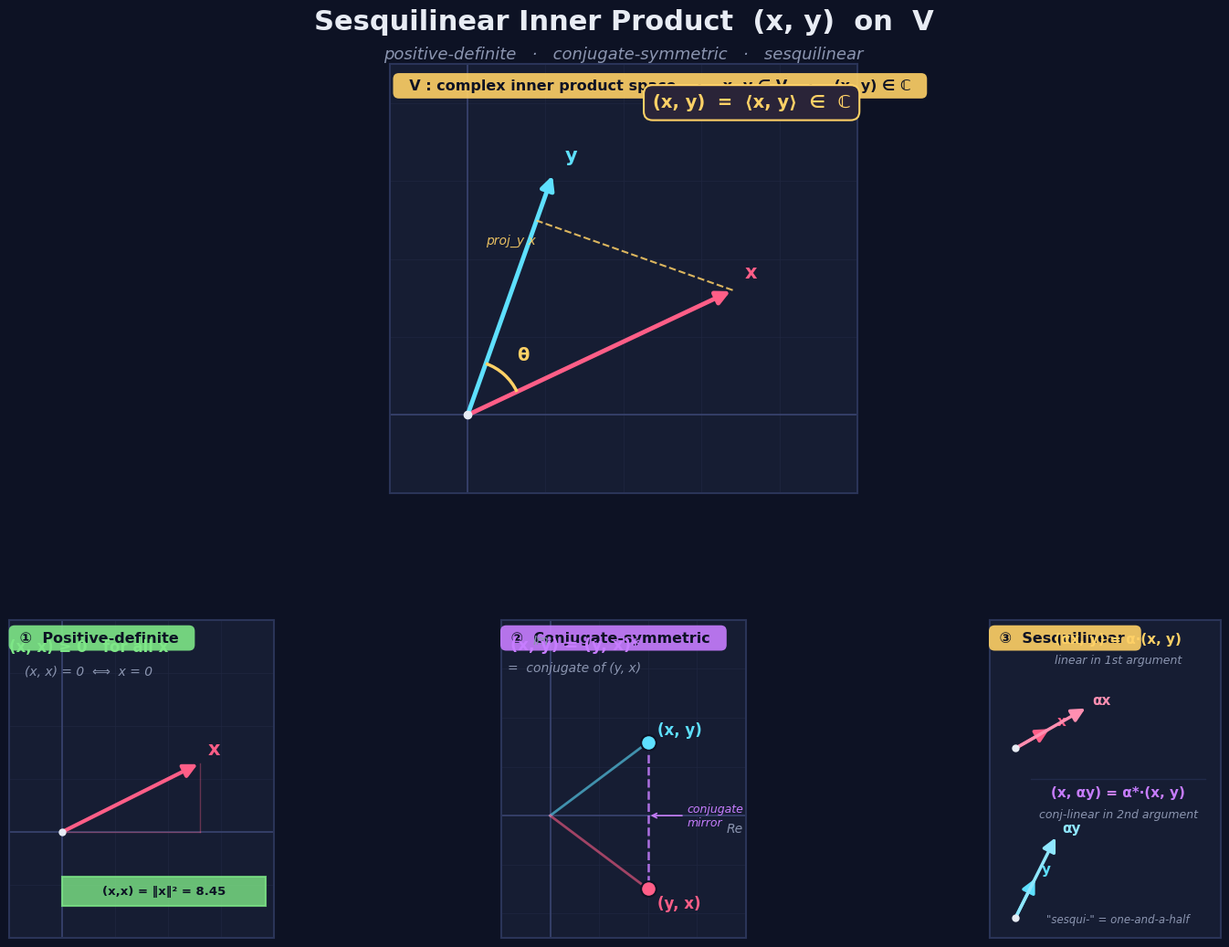

Write Python code to recreate this figure.
import matplotlib.pyplot as plt
from matplotlib.patches import Arc, Rectangle
import numpy as np
from matplotlib.gridspec import GridSpec

plt.rcParams['font.family'] = 'DejaVu Sans'
plt.rcParams['axes.linewidth'] = 1.5

# ── Palette ──
BG = '#0d1224'
PANEL = '#161d33'
PANEL_BORDER = '#2a3458'
X_COLOR = '#ff5e87'       # pink-red for x
Y_COLOR = '#5ee0ff'       # cyan for y
GOLD = '#ffd166'          # gold for results / sesquilinear
GREEN = '#7ee787'         # green for positive-definite
PURPLE = '#c77dff'        # purple for conjugate
TEXT = '#e8ecf4'
SUBTLE = '#8b95b0'
GRID = '#1f2740'

fig = plt.figure(figsize=(16, 11), facecolor=BG, dpi=150)
gs = GridSpec(2, 3, figure=fig, height_ratios=[1.35, 1],
              hspace=0.34, wspace=0.22,
              left=0.035, right=0.965, top=0.91, bottom=0.04)

fig.text(0.5, 0.965, 'Sesquilinear Inner Product  (x, y)  on  V',
         ha='center', va='top', fontsize=22, fontweight='bold', color=TEXT)
fig.text(0.5, 0.928, 'positive-definite   ·   conjugate-symmetric   ·   sesquilinear',
         ha='center', va='top', fontsize=13, color=SUBTLE, style='italic')

def style_panel(ax, title, badge_color):
    ax.set_facecolor(PANEL)
    for spine in ax.spines.values():
        spine.set_color(PANEL_BORDER)
        spine.set_linewidth(1.5)
    ax.text(0.02, 0.965, title, transform=ax.transAxes, ha='left', va='top',
            color='#0d1224', fontsize=11.5, fontweight='bold',
            bbox=dict(boxstyle='round,pad=0.4', facecolor=badge_color, edgecolor='none', alpha=0.9))

def draw_grid(ax, lim=5):
    for i in range(-lim, lim + 1):
        ax.axhline(i, color=GRID, linewidth=0.5, zorder=0)
        ax.axvline(i, color=GRID, linewidth=0.5, zorder=0)
    ax.axhline(0, color='#3a4470', linewidth=1.2, zorder=1)
    ax.axvline(0, color='#3a4470', linewidth=1.2, zorder=1)

def draw_vector(ax, start, end, color, label=None, lw=3,
                label_offset=(0.15, 0.15), fontsize=15):
    ax.annotate('', xy=end, xytext=start,
                arrowprops=dict(arrowstyle='-|>', color=color, lw=lw,
                                mutation_scale=22))
    if label:
        ax.text(end[0] + label_offset[0], end[1] + label_offset[1], label,
                color=color, fontsize=fontsize, fontweight='bold')

# ═══════════════════════════════════════════
# MAIN PANEL — two vectors x, y in V
# ═══════════════════════════════════════════
ax_main = fig.add_subplot(gs[0, :])
style_panel(ax_main,
            '  V : complex inner product space    ·    x, y ∈ V    ·    (x, y) ∈ ℂ  ',
            GOLD)
draw_grid(ax_main, 5)

x_vec = np.array([3.4, 1.6])
y_vec = np.array([1.1, 3.1])
draw_vector(ax_main, (0, 0), x_vec, X_COLOR, 'x', lw=3.5)
draw_vector(ax_main, (0, 0), y_vec, Y_COLOR, 'y', lw=3.5)
ax_main.plot(0, 0, 'o', color=TEXT, markersize=6, zorder=5)

# Angle arc θ
ang_x = np.degrees(np.arctan2(x_vec[1], x_vec[0]))
ang_y = np.degrees(np.arctan2(y_vec[1], y_vec[0]))
arc = Arc((0, 0), 1.4, 1.4, angle=0,
          theta1=min(ang_x, ang_y), theta2=max(ang_x, ang_y),
          color=GOLD, linewidth=2.5, zorder=3)
ax_main.add_patch(arc)
mid = np.radians((ang_x + ang_y) / 2)
ax_main.text(0.95 * np.cos(mid), 0.95 * np.sin(mid), 'θ',
             color=GOLD, fontsize=14, fontweight='bold')

# Projection of x onto y (geometric meaning of Re⟨x,y⟩)
y_u = y_vec / np.linalg.norm(y_vec)
proj = np.dot(x_vec, y_u) * y_u
ax_main.plot([0, proj[0]], [0, proj[1]], '-',
             color=GOLD, linewidth=2, alpha=0.45, zorder=2)
ax_main.plot([x_vec[0], proj[0]], [x_vec[1], proj[1]], '--',
             color=GOLD, linewidth=1.5, alpha=0.85, zorder=3)
ax_main.text(proj[0] - 0.65, proj[1] - 0.3, 'proj_y x',
             color=GOLD, fontsize=10, style='italic', alpha=0.9)

# Result callout
ax_main.text(0.985, 0.93, '(x, y)  =  ⟨x, y⟩  ∈  ℂ',
             transform=ax_main.transAxes, ha='right', va='top',
             color=GOLD, fontsize=14, fontweight='bold',
             bbox=dict(boxstyle='round,pad=0.5', facecolor='#2a2438',
                       edgecolor=GOLD, linewidth=1.5))

ax_main.set_xlim(-1, 5)
ax_main.set_ylim(-1, 4.5)
ax_main.set_aspect('equal')
ax_main.set_xticks([])
ax_main.set_yticks([])

# ═══════════════════════════════════════════
# ① POSITIVE-DEFINITE
# ═══════════════════════════════════════════
ax_pd = fig.add_subplot(gs[1, 0])
style_panel(ax_pd, ' ①  Positive-definite  ', GREEN)
draw_grid(ax_pd, 4)

x2 = np.array([2.6, 1.3])
draw_vector(ax_pd, (0, 0), x2, X_COLOR, 'x', lw=3)
ax_pd.plot(0, 0, 'o', color=TEXT, markersize=5, zorder=5)
norm_sq = float(np.dot(x2, x2))

# Component guides
ax_pd.plot([0, x2[0]], [0, 0], '-', color=X_COLOR, linewidth=1, alpha=0.35)
ax_pd.plot([x2[0], x2[0]], [0, x2[1]], '-', color=X_COLOR, linewidth=1, alpha=0.35)

# Positive-value bar
bar_w = norm_sq / 2.2
ax_pd.add_patch(Rectangle((0, -1.4), bar_w, 0.55,
                           facecolor=GREEN, alpha=0.8,
                           edgecolor=GREEN, linewidth=1.5))
ax_pd.text(bar_w / 2, -1.12, f'(x,x) = ‖x‖² = {norm_sq:.2f}',
           ha='center', va='center', color='#0d1224',
           fontsize=9.5, fontweight='bold')

ax_pd.text(0.5, 3.4, '(x, x) ≥ 0   for all x',
           ha='center', color=GREEN, fontsize=12, fontweight='bold')
ax_pd.text(0.5, 2.95, '(x, x) = 0  ⟺  x = 0',
           ha='center', color=SUBTLE, fontsize=10, style='italic')

ax_pd.set_xlim(-1, 4)
ax_pd.set_ylim(-2, 4)
ax_pd.set_aspect('equal')
ax_pd.set_xticks([])
ax_pd.set_yticks([])

# ═══════════════════════════════════════════
# ② CONJUGATE-SYMMETRIC
# ═══════════════════════════════════════════
ax_cs = fig.add_subplot(gs[1, 1])
style_panel(ax_cs, ' ②  Conjugate-symmetric  ', PURPLE)
draw_grid(ax_cs, 4)

ax_cs.text(3.6, -0.35, 'Re', color=SUBTLE, fontsize=10, style='italic')
ax_cs.text(-0.35, 3.5, 'Im', color=SUBTLE, fontsize=10, style='italic')

# (x,y) and (y,x) as conjugate points in ℂ
p1 = np.array([2.0, 1.5])   # (x,y) = 2 + 1.5i
p2 = np.array([2.0, -1.5])  # (y,x) = 2 - 1.5i

ax_cs.plot([0, p1[0]], [0, p1[1]], '-', color=Y_COLOR, linewidth=2, alpha=0.6)
ax_cs.plot(p1[0], p1[1], 'o', color=Y_COLOR, markersize=12, zorder=4,
           markeredgecolor='#0d1224', markeredgewidth=1.5)
ax_cs.text(p1[0] + 0.2, p1[1] + 0.15, '(x, y)', color=Y_COLOR,
           fontsize=12, fontweight='bold')

ax_cs.plot([0, p2[0]], [0, p2[1]], '-', color=X_COLOR, linewidth=2, alpha=0.6)
ax_cs.plot(p2[0], p2[1], 'o', color=X_COLOR, markersize=12, zorder=4,
           markeredgecolor='#0d1224', markeredgewidth=1.5)
ax_cs.text(p2[0] + 0.2, p2[1] - 0.4, '(y, x)', color=X_COLOR,
           fontsize=12, fontweight='bold')

# Mirror line
ax_cs.plot([p1[0], p2[0]], [p1[1], p2[1]], '--',
           color=PURPLE, linewidth=1.8, alpha=0.85)
ax_cs.annotate('conjugate\nmirror', xy=(2.0, 0), xytext=(2.8, 0),
               color=PURPLE, fontsize=9, va='center', style='italic',
               arrowprops=dict(arrowstyle='->', color=PURPLE, lw=1.2))

ax_cs.text(0.5, 3.4, '(x, y) = (y, x)*',
           ha='center', color=PURPLE, fontsize=13, fontweight='bold')
ax_cs.text(0.5, 2.95, '=  conjugate of (y, x)',
           ha='center', color=SUBTLE, fontsize=10, style='italic')

ax_cs.set_xlim(-1, 4)
ax_cs.set_ylim(-2.5, 4)
ax_cs.set_aspect('equal')
ax_cs.set_xticks([])
ax_cs.set_yticks([])

# ═══════════════════════════════════════════
# ③ SESQUILINEAR
# ═══════════════════════════════════════════
ax_sl = fig.add_subplot(gs[1, 2])
style_panel(ax_sl, ' ③  Sesquilinear  ', GOLD)
ax_sl.set_facecolor(PANEL)
for spine in ax_sl.spines.values():
    spine.set_color(PANEL_BORDER)
    spine.set_linewidth(1.5)

# ── Top: linear in 1st argument ──
ax_sl.text(2.0, 3.55, '(αx, y) = α·(x, y)',
           ha='center', color=GOLD, fontsize=11, fontweight='bold')
ax_sl.text(2.0, 3.15, 'linear in 1st argument',
           ha='center', color=SUBTLE, fontsize=9, style='italic')

origin1 = (0, 1.5)
x_s = np.array([0.7, 0.4])
alpha = 2.0
draw_vector(ax_sl, origin1, (x_s[0], x_s[1] + 1.5),
            X_COLOR, 'x', lw=2.5, label_offset=(0.1, 0.05), fontsize=11)
draw_vector(ax_sl, origin1, (x_s[0] * alpha, x_s[1] * alpha + 1.5),
            '#ff8fb1', 'αx', lw=2.5, label_offset=(0.1, 0.05), fontsize=11)
ax_sl.plot(0, 1.5, 'o', color=TEXT, markersize=5, zorder=5)

# Divider
ax_sl.plot([0.3, 3.7], [0.9, 0.9], '-',
           color=PANEL_BORDER, linewidth=1, alpha=0.6)

# ── Bottom: conjugate-linear in 2nd argument ──
ax_sl.text(2.0, 0.55, '(x, αy) = α*·(x, y)',
           ha='center', color=PURPLE, fontsize=11, fontweight='bold')
ax_sl.text(2.0, 0.15, 'conj-linear in 2nd argument',
           ha='center', color=SUBTLE, fontsize=9, style='italic')

origin2 = (0, -1.8)
y_s = np.array([0.4, 0.8])
draw_vector(ax_sl, origin2, (y_s[0], y_s[1] - 1.8),
            Y_COLOR, 'y', lw=2.5, label_offset=(0.1, 0.05), fontsize=11)
draw_vector(ax_sl, origin2, (y_s[0] * alpha, y_s[1] * alpha - 1.8),
            '#8fe7ff', 'αy', lw=2.5, label_offset=(0.1, 0.05), fontsize=11)
ax_sl.plot(0, -1.8, 'o', color=TEXT, markersize=5, zorder=5)

ax_sl.text(2.0, -1.9, '"sesqui-" = one-and-a-half',
           ha='center', color=SUBTLE, fontsize=8.5, style='italic')

ax_sl.set_xlim(-0.5, 4)
ax_sl.set_ylim(-2.2, 4)
ax_sl.set_aspect('equal')
ax_sl.set_xticks([])
ax_sl.set_yticks([])

plt.savefig('inner_product.png', dpi=150, facecolor=BG, bbox_inches='tight')
plt.show()
